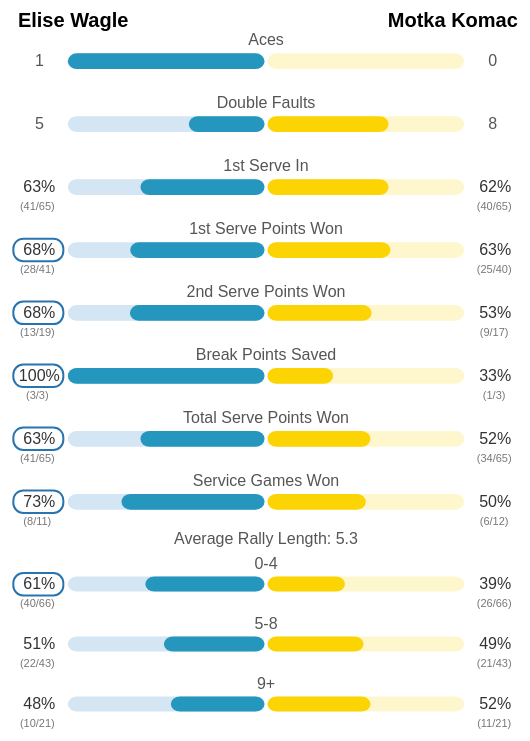
D3 v6 page, settled after 480 driven frames (8 s of simulated time); the page loaded 1 data file(s).


        d3.json("summary_stats.json").then(function(summary_stats) {
            const playerNames = Object.keys(summary_stats[0]).filter(name => name !== "Stat" && name !== "isProp" && name !== "isRallyStat");
            const nonRallyData = summary_stats.filter(d => d.isRallyStat === false);
            const rallyData = summary_stats.filter(d => d.isRallyStat === true && d.Stat !== "Average Rally Length");
            const avgRallyLength = summary_stats.find(d => d.Stat === "Average Rally Length")[playerNames[0]];

            const margin = {top: 20, right: 30, bottom: 40, left: 80},
                  width = 700 - margin.left - margin.right,
                  barHeight = 70,
                  gapHeight = -10,
                  nonRallyHeight = nonRallyData.length * barHeight - 25;
                  rallyHeight = rallyData.length * barHeight,
                  totalHeight = nonRallyHeight + gapHeight + rallyHeight;

            const svg = d3.select("body").append("svg")
                .attr("width", width + margin.left + margin.right)
                .attr("height", totalHeight + margin.top + margin.bottom)
                .append("g")
                .attr("transform", `translate(${margin.left},${margin.top})`);

            const yNonRally = d3.scaleBand()
                .domain(nonRallyData.map(d => d.Stat))
                .range([0, nonRallyHeight])
                .padding(0.5);

            const yRally = d3.scaleBand()
                .domain(rallyData.map(d => d.Stat))
                .range([nonRallyHeight + gapHeight, totalHeight])
                .padding(0.5);

            const x = d3.scaleLinear()
                .domain([0, 100])
                .range([0, width / 3]);

            function parseValue(value, isProp) {
                if (isProp) {
                    const [successful, total] = value.split('/').map(Number);
                    return { successful, total, percentage: (successful / total) * 100 };
                } else {
                    return { count: +value };
                }
            }

            // Background bars (non-rally stats)
            svg.selectAll(".barBackgroundUCLA")
                .data(nonRallyData)
                .enter().append("rect")
                .attr("class", "bar-background-UCLA")
                .attr("x", d => width / 2 - x(100) - 1.5)
                .attr("y", d => yNonRally(d.Stat) + yNonRally.bandwidth() / 4)
                .attr("width", x(100))
                .attr("height", yNonRally.bandwidth() / 2);

            svg.selectAll(".barBackgroundOpp")
                .data(nonRallyData)
                .enter().append("rect")
                .attr("class", "bar-background-Opp")
                .attr("x", width / 2 + 1.5)
                .attr("y", d => yNonRally(d.Stat) + yNonRally.bandwidth() / 4)
                .attr("width", x(100))
                .attr("height", yNonRally.bandwidth() / 2);

            // UCLA bars (non-rally stats)
            svg.selectAll(".barUCLA")
                .data(nonRallyData)
                .enter().append("rect")
                .attr("class", "barUCLA")
                .attr("x", d => {
                    const value = parseValue(d[playerNames[0]], d.isProp);
                    if (d.isProp) {
                        return width / 2 - x(value.percentage) - 1.5;
                    } else {
                        const total = parseValue(d[playerNames[0]], false).count + parseValue(d[playerNames[1]], false).count;
                        return width / 2 - x((value.count / total) * 100) - 1.5;
                    }
                })
                .attr("y", d => yNonRally(d.Stat) + yNonRally.bandwidth() / 4)
                .attr("width", d => {
                    const value = parseValue(d[playerNames[0]], d.isProp);
                    if (d.isProp) {
                        return x(value.percentage);
                    } else {
                        const total = parseValue(d[playerNames[0]], false).count + parseValue(d[playerNames[1]], false).count;
                        return x((value.count / total) * 100);
                    }
                })
                .attr("height", yNonRally.bandwidth() / 2);

            // Opponent bars (non-rally stats)
            svg.selectAll(".barOpp")
                .data(nonRallyData)
                .enter().append("rect")
                .attr("class", "barOpp")
                .attr("x", width / 2 + 1.5)
                .attr("y", d => yNonRally(d.Stat) + yNonRally.bandwidth() / 4)
                .attr("width", d => {
                    const value = parseValue(d[playerNames[1]], d.isProp);
                    if (d.isProp) {
                        return x(value.percentage);
                    } else {
                        const total = parseValue(d[playerNames[0]], false).count + parseValue(d[playerNames[1]], false).count;
                        return x((value.count / total) * 100);
                    }
                })
                .attr("height", yNonRally.bandwidth() / 2);
            
            svg.selectAll(".highlightRectUCLA")
                .data(nonRallyData.concat(rallyData))
                .enter().append("rect")
                .filter(d => {
                    const uclaValue = parseValue(d[playerNames[0]], d.isProp);
                    const oppValue = parseValue(d[playerNames[1]], d.isProp);
                    const isAces = d.Stat === "Aces";
                    const isDoubleFaults = d.Stat === "Double Faults";
                    if (isDoubleFaults) return false;
                    if (isAces) return d.isProp ? (uclaValue.percentage >= oppValue.percentage + 5) : (uclaValue.count > oppValue.count && uclaValue.count >= oppValue.count + 5);
                    return d.isProp ? (uclaValue.percentage >= oppValue.percentage + 5) : uclaValue.count > oppValue.count;
                })
                .attr("class", "highlight-rect-UCLA")
                .attr("x", d => {
                    const uclaValue = parseValue(d[playerNames[0]], d.isProp);
                    if (d.isProp) {
                        return width / 2 - x(100) - 56;
                    } else {
                        return width / 2 - x(100) - 43;
                    }
                })
                .attr("y", d => {
                    const index = nonRallyData.findIndex(stat => stat.Stat === d.Stat);
                    if (index !== -1) {
                        return yNonRally(d.Stat) + yNonRally.bandwidth() / 4 - 3.5;
                    } else {
                        return yRally(d.Stat) + yRally.bandwidth() / 4 - 3.5;
                    }
                })
                .attr("width", d => {
                    if (d.isProp) {
                        return 50;
                    } else {
                        return 27.5;
                    }
                })
                .attr("height", d => {
                    if (d.isProp) {
                        return 22.5;
                    } else {
                        return 22;
                    }
                });

            svg.selectAll(".highlightRectOpp")
                .data(nonRallyData.concat(rallyData))
                .enter().append("rect")
                .filter(d => {
                    const uclaValue = parseValue(d[playerNames[0]], d.isProp);
                    const oppValue = parseValue(d[playerNames[1]], d.isProp);
                    const isAces = d.Stat === "Aces";
                    const isDoubleFaults = d.Stat === "Double Faults";
                    if (isDoubleFaults) return false;
                    if (isAces) return d.isProp ? (oppValue.percentage >= uclaValue.percentage + 5) : (oppValue.count > uclaValue.count && oppValue.count >= uclaValue.count + 5);
                    return d.isProp ? (oppValue.percentage >= uclaValue.percentage + 5) : oppValue.count > uclaValue.count;
                })
                .attr("class", "highlight-rect-Opp")
                .attr("x", d => {
                    const oppValue = parseValue(d[playerNames[1]], d.isProp);
                    if (d.isProp) {
                        return width / 2 + x(100) + 6.5;
                    } else {
                        return width / 2 + x(100) + 16;
                    }
                })
                .attr("y", d => {
                    const index = nonRallyData.findIndex(stat => stat.Stat === d.Stat);
                    if (index !== -1) {
                        return yNonRally(d.Stat) + yNonRally.bandwidth() / 4 - 3.5;
                    } else {
                        return yRally(d.Stat) + yRally.bandwidth() / 4 - 3.5;
                    }
                })
                .attr("width", d => {
                    if (d.isProp) {
                        return 50;
                    } else {
                        return 27.5;
                    }
                })
                .attr("height", d => {
                    if (d.isProp) {
                        return 22.5;
                    } else {
                        return 22;
                    }
                });

            // Rally stats bars
            svg.append("text")
                .attr("class", "label")
                .attr("x", width / 2)
                .attr("y", nonRallyHeight + gapHeight / 2)
                .attr("text-anchor", "middle")
                .text("Average Rally Length: " + avgRallyLength);

            svg.selectAll(".barBackgroundUCLARally")
                .data(rallyData)
                .enter().append("rect")
                .attr("class", "bar-background-UCLA")
                .attr("x", d => width / 2 - x(100) - 1.5)
                .attr("y", d => yRally(d.Stat) + yRally.bandwidth() / 4)
                .attr("width", x(100))
                .attr("height", yRally.bandwidth() / 2);

            svg.selectAll(".barBackgroundOppRally")
                .data(rallyData)
                .enter().append("rect")
                .attr("class", "bar-background-Opp")
                .attr("x", width / 2 + 1.5)
                .attr("y", d => yRally(d.Stat) + yRally.bandwidth() / 4)
                .attr("width", x(100))
                .attr("height", yRally.bandwidth() / 2);

            svg.selectAll(".barUCLARally")
                .data(rallyData)
                .enter().append("rect")
                .attr("class", "barUCLA")
                .attr("x", d => {
                    const value = parseValue(d[playerNames[0]], d.isProp);
                    return width / 2 - x(value.percentage) - 1.5;
                })
                .attr("y", d => yRally(d.Stat) + yRally.bandwidth() / 4)
                .attr("width", d => x(parseValue(d[playerNames[0]], d.isProp).percentage))
                .attr("height", yRally.bandwidth() / 2);

            svg.selectAll(".barOppRally")
                .data(rallyData)
                .enter().append("rect")
                .attr("class", "barOpp")
                .attr("x", width / 2 + 1.5)
                .attr("y", d => yRally(d.Stat) + yRally.bandwidth() / 4)
                .attr("width", d => x(parseValue(d[playerNames[1]], d.isProp).percentage))
                .attr("height", yRally.bandwidth() / 2);

            // Stat labels
            svg.selectAll(".statLabel")
                .data(nonRallyData.concat(rallyData))
                .enter().append("text")
                .attr("class", "stat-label")
                .attr("x", width / 2)
                .attr("y", d => {
                    const index = nonRallyData.findIndex(stat => stat.Stat === d.Stat);
                    if (index !== -1) {
                        return yNonRally(d.Stat);
                    } else {
                        return yRally(d.Stat);
                    }
                })
                .attr("text-anchor", "middle")
                .text(d => d.Stat);

            // Percentage and attempts labels for UCLA
            svg.selectAll(".percentageUCLA")
                .data(nonRallyData.concat(rallyData))
                .enter().append("text")
                .filter(d => d.isProp)
                .attr("class", "percentage-label")
                .attr("x", d => width / 2 - x(100) - 30)
                .attr("y", d => {
                    const index = nonRallyData.findIndex(stat => stat.Stat === d.Stat);
                    if (index !== -1) {
                        return yNonRally(d.Stat) + yNonRally.bandwidth() / 2 + 5;
                    } else {
                        return yRally(d.Stat) + yRally.bandwidth() / 2 + 5;
                    }
                })
                .attr("text-anchor", "middle")
                .text(d => `${Math.round(parseValue(d[playerNames[0]], true).percentage)}%`);

            svg.selectAll(".attemptsUCLA")
                .data(nonRallyData.concat(rallyData))
                .enter().append("text")
                .filter(d => d.isProp)
                .attr("class", "attempts-label")
                .attr("x", d => width / 2 - x(100) - 32)
                .attr("y", d => {
                    const index = nonRallyData.findIndex(stat => stat.Stat === d.Stat);
                    if (index !== -1) {
                        return yNonRally(d.Stat) + yNonRally.bandwidth() / 2 + 23;
                    } else {
                        return yRally(d.Stat) + yRally.bandwidth() / 2 + 23;
                    }
                })
                .attr("text-anchor", "middle")
                .text(d => `(${parseValue(d[playerNames[0]], true).successful}/${parseValue(d[playerNames[0]], true).total})`);

            // Percentage and attempts labels for opponent
            svg.selectAll(".percentageOpp")
                .data(nonRallyData.concat(rallyData))
                .enter().append("text")
                .filter(d => d.isProp)
                .attr("class", "percentage-label")
                .attr("x", d => width / 2 + x(100) + 32.5)
                .attr("y", d => {
                    const index = nonRallyData.findIndex(stat => stat.Stat === d.Stat);
                    if (index !== -1) {
                        return yNonRally(d.Stat) + yNonRally.bandwidth() / 2 + 5;
                    } else {
                        return yRally(d.Stat) + yRally.bandwidth() / 2 + 5;
                    }
                })
                .attr("text-anchor", "middle")
                .text(d => `${Math.round(parseValue(d[playerNames[1]], true).percentage)}%`);

            svg.selectAll(".attemptsOpp")
                .data(nonRallyData.concat(rallyData))
                .enter().append("text")
                .filter(d => d.isProp)
                .attr("class", "attempts-label")
                .attr("x", d => width / 2 + x(100) + 31.5)
                .attr("y", d => {
                    const index = nonRallyData.findIndex(stat => stat.Stat === d.Stat);
                    if (index !== -1) {
                        return yNonRally(d.Stat) + yNonRally.bandwidth() / 2 + 23;
                    } else {
                        return yRally(d.Stat) + yRally.bandwidth() / 2 + 23;
                    }
                })
                .attr("text-anchor", "middle")
                .text(d => `(${parseValue(d[playerNames[1]], true).successful}/${parseValue(d[playerNames[1]], true).total})`);

            // Count labels for count stats
            svg.selectAll(".labelUCLA")
                .data(nonRallyData)
                .enter().append("text")
                .filter(d => !d.isProp)
                .attr("class", "label")
                .attr("x", d => width / 2 - x(100) - 30)
                .attr("y", d => yNonRally(d.Stat) + yNonRally.bandwidth() / 2 + 5)
                .attr("text-anchor", "middle")
                .text(d => d[playerNames[0]]);

            svg.selectAll(".labelOpp")
                .data(nonRallyData)
                .enter().append("text")
                .filter(d => !d.isProp)
                .attr("class", "label")
                .attr("x", d => width / 2 + x(100) + 30)
                .attr("y", d => yNonRally(d.Stat) + yNonRally.bandwidth() / 2 + 5)
                .attr("text-anchor", "middle")
                .text(d => d[playerNames[1]]);

            // Player name labels
            svg.append("text")
                .attr("class", "player-label")
                .attr("x", width / 2 - x(70))
                .attr("y", 12.5)
                .attr("text-anchor", "end")
                .text(playerNames[0]);

            svg.append("text")
                .attr("class", "player-label")
                .attr("x", width / 2 + x(95) - 65)
                .attr("y", 12.5)
                .attr("text-anchor", "start")
                .text(playerNames[1]);
        });
    

### data: summary_stats.json
[
 {
  "Stat": "Aces",
  "Elise Wagle": "1",
  "Motka Komac": "0",
  "isProp": false,
  "isRallyStat": false
 },
 {
  "Stat": "Double Faults",
  "Elise Wagle": "5",
  "Motka Komac": "8",
  "isProp": false,
  "isRallyStat": false
 },
 {
  "Stat": "1st Serve In",
  "Elise Wagle": "41/65",
  "Motka Komac": "40/65",
  "isProp": true,
  "isRallyStat": false
 },
 {
  "Stat": "1st Serve Points Won",
  "Elise Wagle": "28/41",
  "Motka Komac": "25/40",
  "isProp": true,
  "isRallyStat": false
 },
 {
  "Stat": "2nd Serve Points Won",
  "Elise Wagle": "13/19",
  "Motka Komac": "9/17",
  "isProp": true,
  "isRallyStat": false
 },
 {
  "Stat": "Break Points Saved",
  "Elise Wagle": "3/3",
  "Motka Komac": "1/3",
  "isProp": true,
  "isRallyStat": false
 },
 {
  "Stat": "Total Serve Points Won",
  "Elise Wagle": "41/65",
  "Motka Komac": "34/65",
  "isProp": true,
  "isRallyStat": false
 },
 {
  "Stat": "Service Games Won",
  "Elise Wagle": "8/11",
  "Motka Komac": "6/12",
  "isProp": true,
  "isRallyStat": false
 },
 "... 4 more items"
]